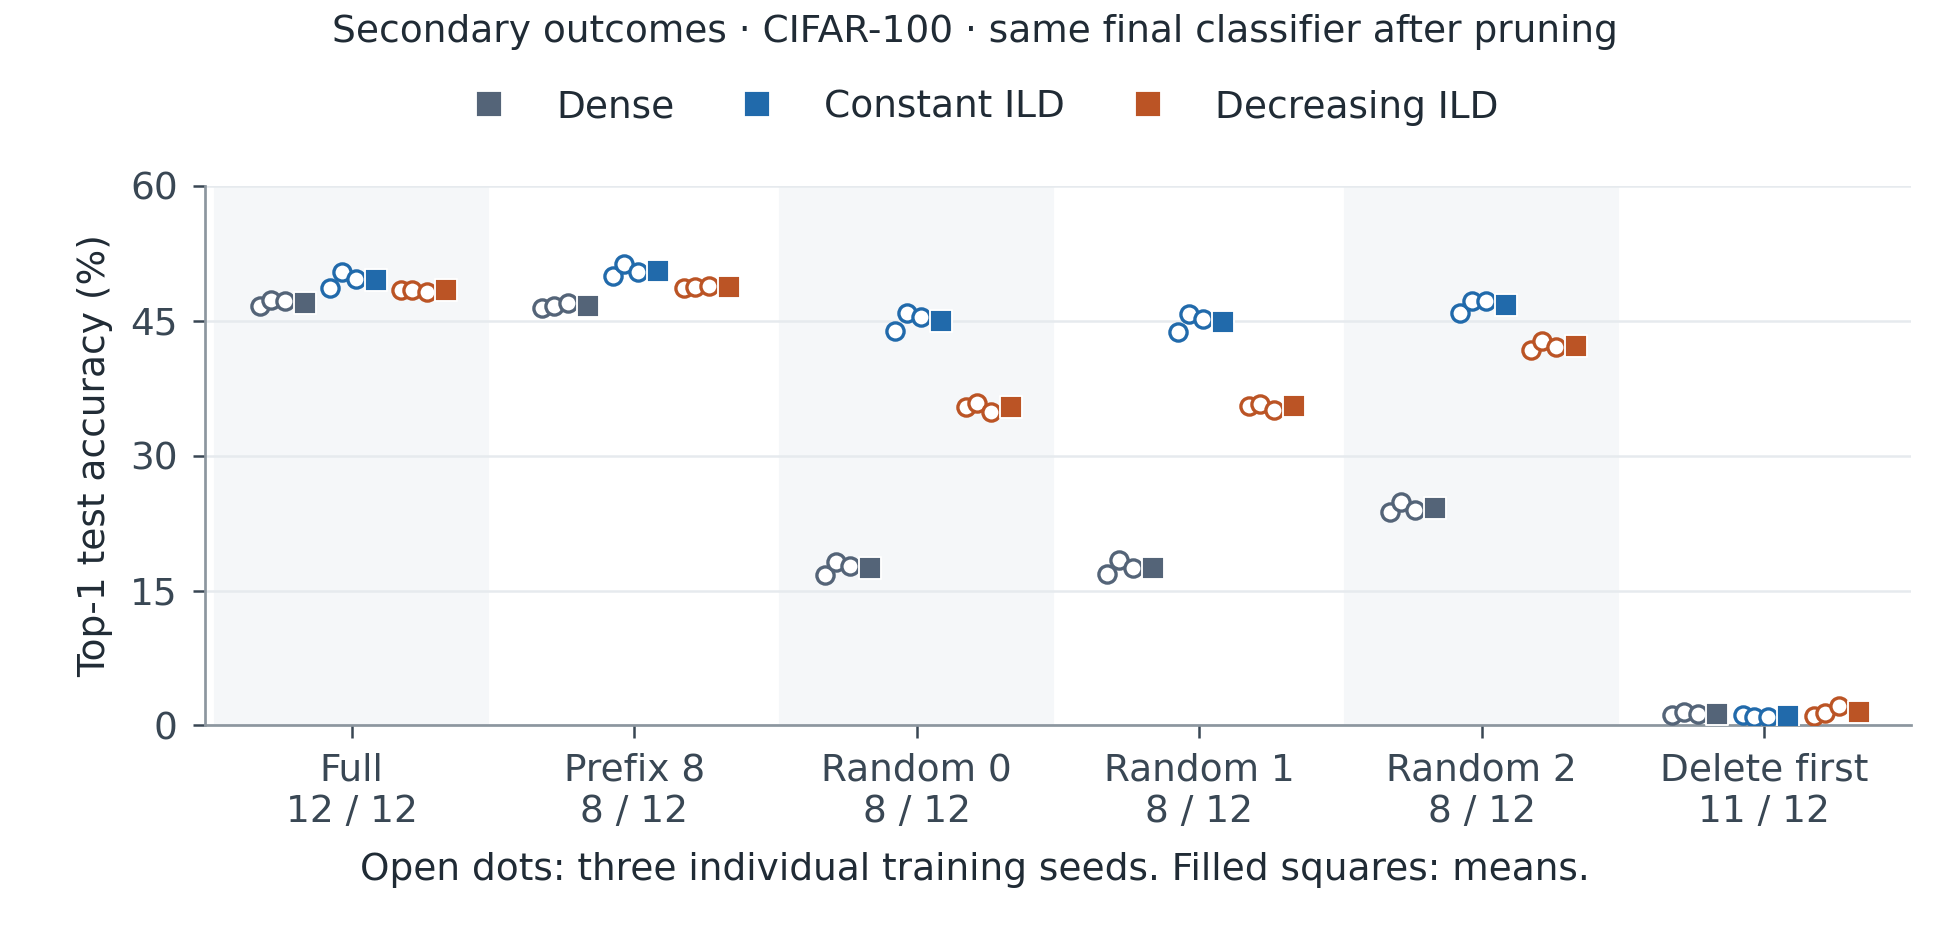

The data file committed next to this chart (first rows):
task, recipe, mask, retained_blocks, seed, accuracy_percent, mean_accuracy_percent
vit_cifar100, dense, full, 12, 2000, 46.69, 47.04
vit_cifar100, dense, full, 12, 2001, 47.27, 47.04
vit_cifar100, dense, full, 12, 2002, 47.16, 47.04
vit_cifar100, constant_ild, full, 12, 2000, 48.66, 49.55
vit_cifar100, constant_ild, full, 12, 2001, 50.38, 49.55
vit_cifar100, constant_ild, full, 12, 2002, 49.62, 49.55
vit_cifar100, decreasing_ild, full, 12, 2000, 48.47, 48.4
vit_cifar100, decreasing_ild, full, 12, 2001, 48.48, 48.4
vit_cifar100, decreasing_ild, full, 12, 2002, 48.26, 48.4
vit_cifar100, dense, primary_two_thirds, 8, 2000, 46.38, 46.68
vit_cifar100, dense, primary_two_thirds, 8, 2001, 46.62, 46.68
vit_cifar100, dense, primary_two_thirds, 8, 2002, 47.04, 46.68
vit_cifar100, constant_ild, primary_two_thirds, 8, 2000, 49.94, 50.57
vit_cifar100, constant_ild, primary_two_thirds, 8, 2001, 51.37, 50.57
vit_cifar100, constant_ild, primary_two_thirds, 8, 2002, 50.41, 50.57
vit_cifar100, decreasing_ild, primary_two_thirds, 8, 2000, 48.67, 48.77
vit_cifar100, decreasing_ild, primary_two_thirds, 8, 2001, 48.77, 48.77
vit_cifar100, decreasing_ild, primary_two_thirds, 8, 2002, 48.88, 48.77
vit_cifar100, dense, random_keeps_first_0, 8, 2000, 16.72, 17.52
vit_cifar100, dense, random_keeps_first_0, 8, 2001, 18.14, 17.52
vit_cifar100, dense, random_keeps_first_0, 8, 2002, 17.71, 17.52
vit_cifar100, constant_ild, random_keeps_first_0, 8, 2000, 43.83, 45.02
vit_cifar100, constant_ild, random_keeps_first_0, 8, 2001, 45.83, 45.02
vit_cifar100, constant_ild, random_keeps_first_0, 8, 2002, 45.39, 45.02
vit_cifar100, decreasing_ild, random_keeps_first_0, 8, 2000, 35.41, 35.37
vit_cifar100, decreasing_ild, random_keeps_first_0, 8, 2001, 35.81, 35.37
vit_cifar100, decreasing_ild, random_keeps_first_0, 8, 2002, 34.88, 35.37
vit_cifar100, dense, random_keeps_first_1, 8, 2000, 16.83, 17.55
vit_cifar100, dense, random_keeps_first_1, 8, 2001, 18.36, 17.55
vit_cifar100, dense, random_keeps_first_1, 8, 2002, 17.47, 17.55
vit_cifar100, constant_ild, random_keeps_first_1, 8, 2000, 43.76, 44.9
vit_cifar100, constant_ild, random_keeps_first_1, 8, 2001, 45.71, 44.9
vit_cifar100, constant_ild, random_keeps_first_1, 8, 2002, 45.22, 44.9
vit_cifar100, decreasing_ild, random_keeps_first_1, 8, 2000, 35.58, 35.49
vit_cifar100, decreasing_ild, random_keeps_first_1, 8, 2001, 35.78, 35.49
vit_cifar100, decreasing_ild, random_keeps_first_1, 8, 2002, 35.11, 35.49
vit_cifar100, dense, random_keeps_first_2, 8, 2000, 23.72, 24.15
vit_cifar100, dense, random_keeps_first_2, 8, 2001, 24.8, 24.15
vit_cifar100, dense, random_keeps_first_2, 8, 2002, 23.92, 24.15
vit_cifar100, constant_ild, random_keeps_first_2, 8, 2000, 45.87, 46.75
vit_cifar100, constant_ild, random_keeps_first_2, 8, 2001, 47.19, 46.75
vit_cifar100, constant_ild, random_keeps_first_2, 8, 2002, 47.2, 46.75
vit_cifar100, decreasing_ild, random_keeps_first_2, 8, 2000, 41.81, 42.23
vit_cifar100, decreasing_ild, random_keeps_first_2, 8, 2001, 42.79, 42.23
vit_cifar100, decreasing_ild, random_keeps_first_2, 8, 2002, 42.08, 42.23
vit_cifar100, dense, delete_first_only, 11, 2000, 1.11, 1.27
vit_cifar100, dense, delete_first_only, 11, 2001, 1.47, 1.27
vit_cifar100, dense, delete_first_only, 11, 2002, 1.23, 1.27
vit_cifar100, constant_ild, delete_first_only, 11, 2000, 1.12, 0.99
vit_cifar100, constant_ild, delete_first_only, 11, 2001, 0.96, 0.99
vit_cifar100, constant_ild, delete_first_only, 11, 2002, 0.89, 0.99
vit_cifar100, decreasing_ild, delete_first_only, 11, 2000, 1.05, 1.51
vit_cifar100, decreasing_ild, delete_first_only, 11, 2001, 1.33, 1.51
vit_cifar100, decreasing_ild, delete_first_only, 11, 2002, 2.15, 1.51
